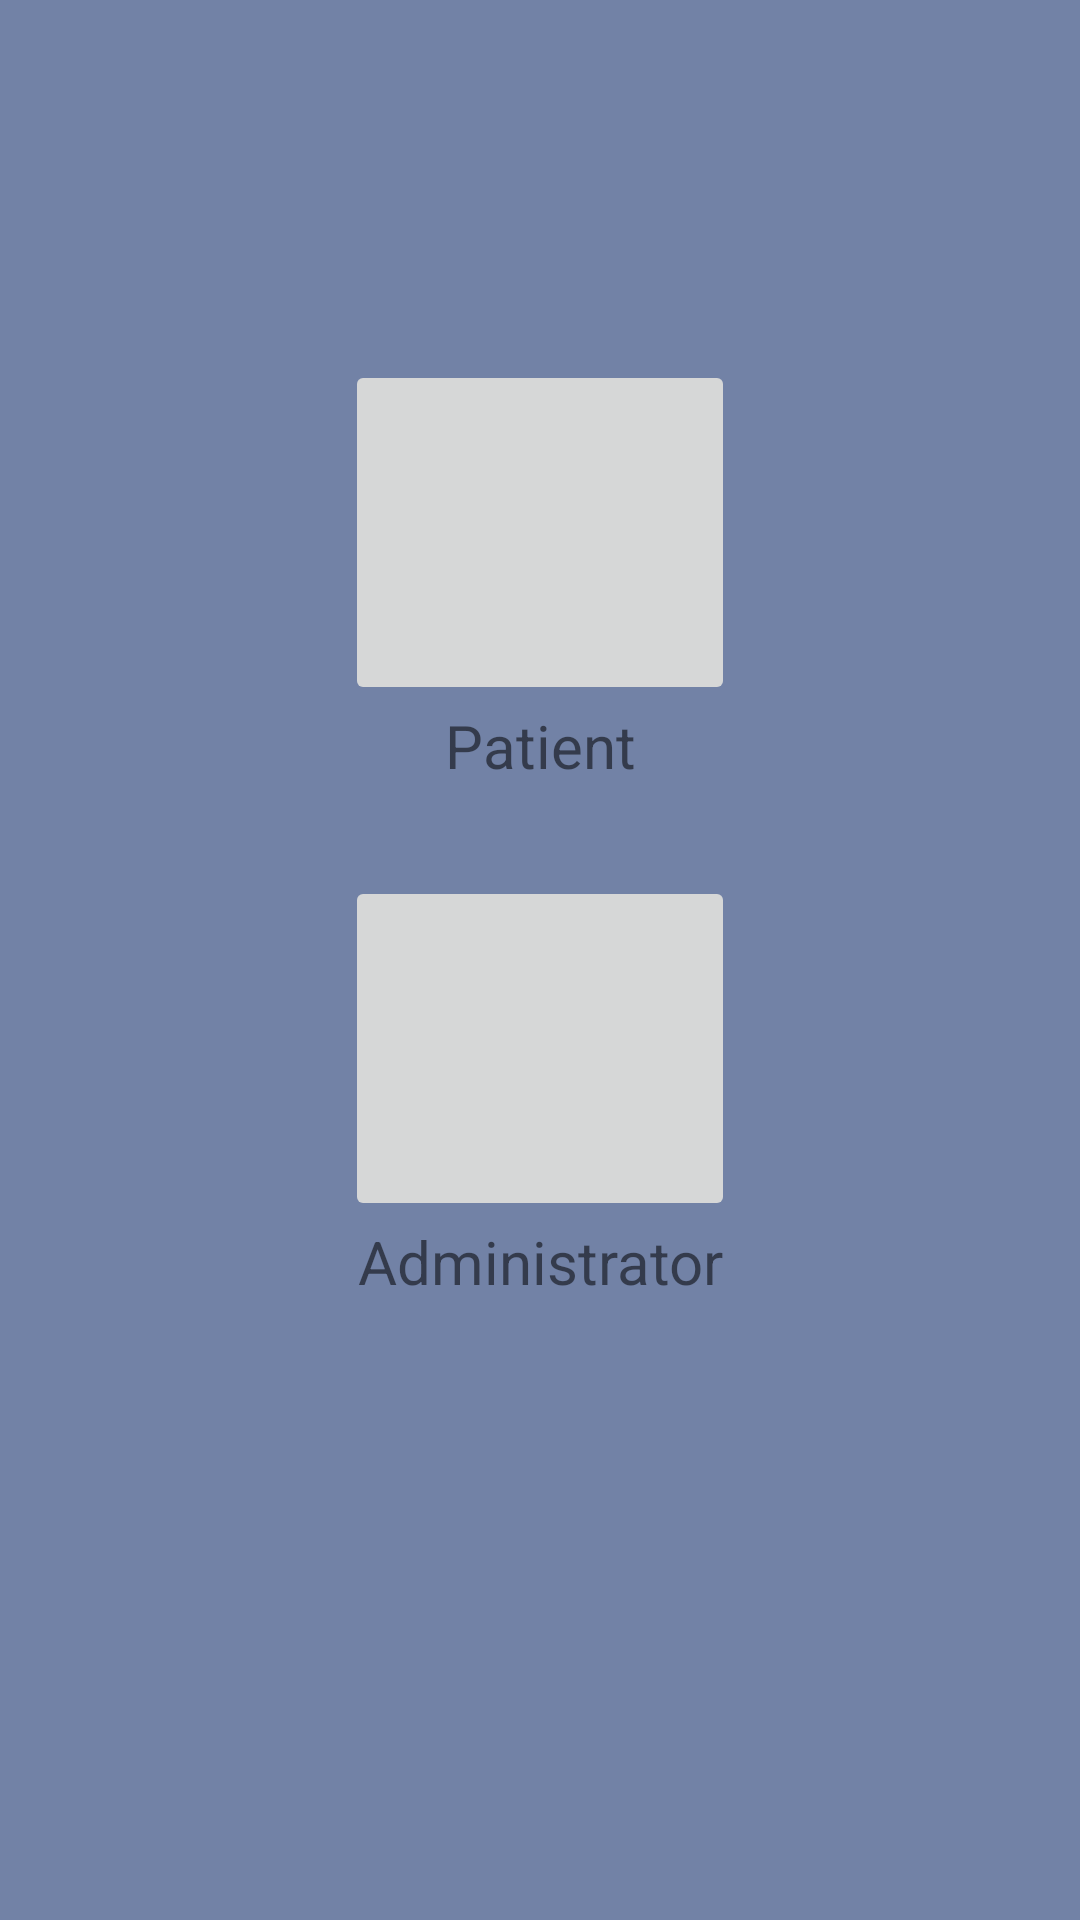

Produce the Android XML layout that renders to this screen, including the resource entries it uses.
<!-- AndroidManifest.xml: application theme Theme.BMC208 -->
<!-- res/layout/activity_signup.xml -->
<?xml version="1.0" encoding="utf-8"?>
<LinearLayout
    xmlns:android="http://schemas.android.com/apk/res/android"
    xmlns:tools="http://schemas.android.com/tools"
    android:layout_width="match_parent"
    android:layout_height="match_parent"
    android:background="#C94D618F"
    android:orientation="vertical"
    tools:context=".signup">

    <ImageButton
        android:layout_width="130dp"
        android:layout_height="115dp"
        android:layout_gravity="center"
        android:layout_marginTop="120dp"
        android:onClick="patient_page"
        android:src="@drawable/patient" />

    <TextView
        android:layout_width="match_parent"
        android:layout_height="wrap_content"
        android:textAlignment="center"
        android:text="Patient"
        android:textSize="20sp"/>

    <ImageButton
        android:layout_width="130dp"
        android:layout_height="115dp"
        android:layout_marginTop="30dp"
        android:layout_gravity="center"
        android:onClick="administrator_page"
        android:src="@drawable/administrator"/>

    <TextView
        android:layout_width="match_parent"
        android:layout_height="wrap_content"
        android:text="Administrator"
        android:textAlignment="center"
        android:textSize="20sp" />

</LinearLayout>
<!-- resources referenced by this layout -->
<resources>
  <style name="Theme.BMC208" parent="Theme.MaterialComponents.Light.NoActionBar">
          
          <item name="colorPrimary">@color/purple_500</item>
          <item name="colorPrimaryVariant">@color/purple_700</item>
          <item name="colorOnPrimary">@color/white</item>
          
          <item name="colorSecondary">@color/teal_200</item>
          <item name="colorSecondaryVariant">@color/teal_700</item>
          <item name="colorOnSecondary">@color/black</item>
          
          <item name="android:statusBarColor" tools:targetApi="l">?attr/colorPrimaryVariant</item>
          
      </style>
  <color name="purple_500">#FF6200EE</color>
  <color name="purple_700">#FF3700B3</color>
  <color name="white">#FFFFFFFF</color>
  <color name="teal_200">#FF03DAC5</color>
  <color name="teal_700">#FF018786</color>
  <color name="black">#FF000000</color>
</resources>
